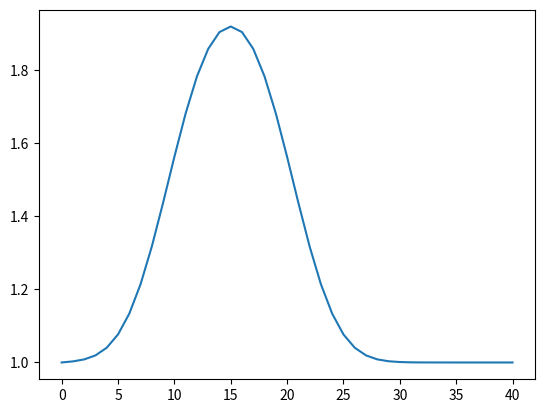

The script that saved this image:
#!/usr/bin/env

import numpy
from matplotlib import pyplot
import matplotlib.pyplot as plt
import time, sys

nx = 41
dx = 2.0 / ( nx - 1 )
nt = 25
nu = 0.3
sigma = .2
dt = sigma * dx ** 2 / nu
c = 1

u = numpy.ones(nx)
u[ int( .5 / dx ) : int( 1 / dx + 1 ) ] = 2
print(u)

un = numpy.ones(nx)

for n in range(nt):
    un = u.copy()
    for i in range( 1 , nx - 1):
        u[i] = un[i] + nu * dt / dx**2 * (un[i+1] - 2 * un[i] + un[i-1])

pyplot.plot(u)
pyplot.show()

